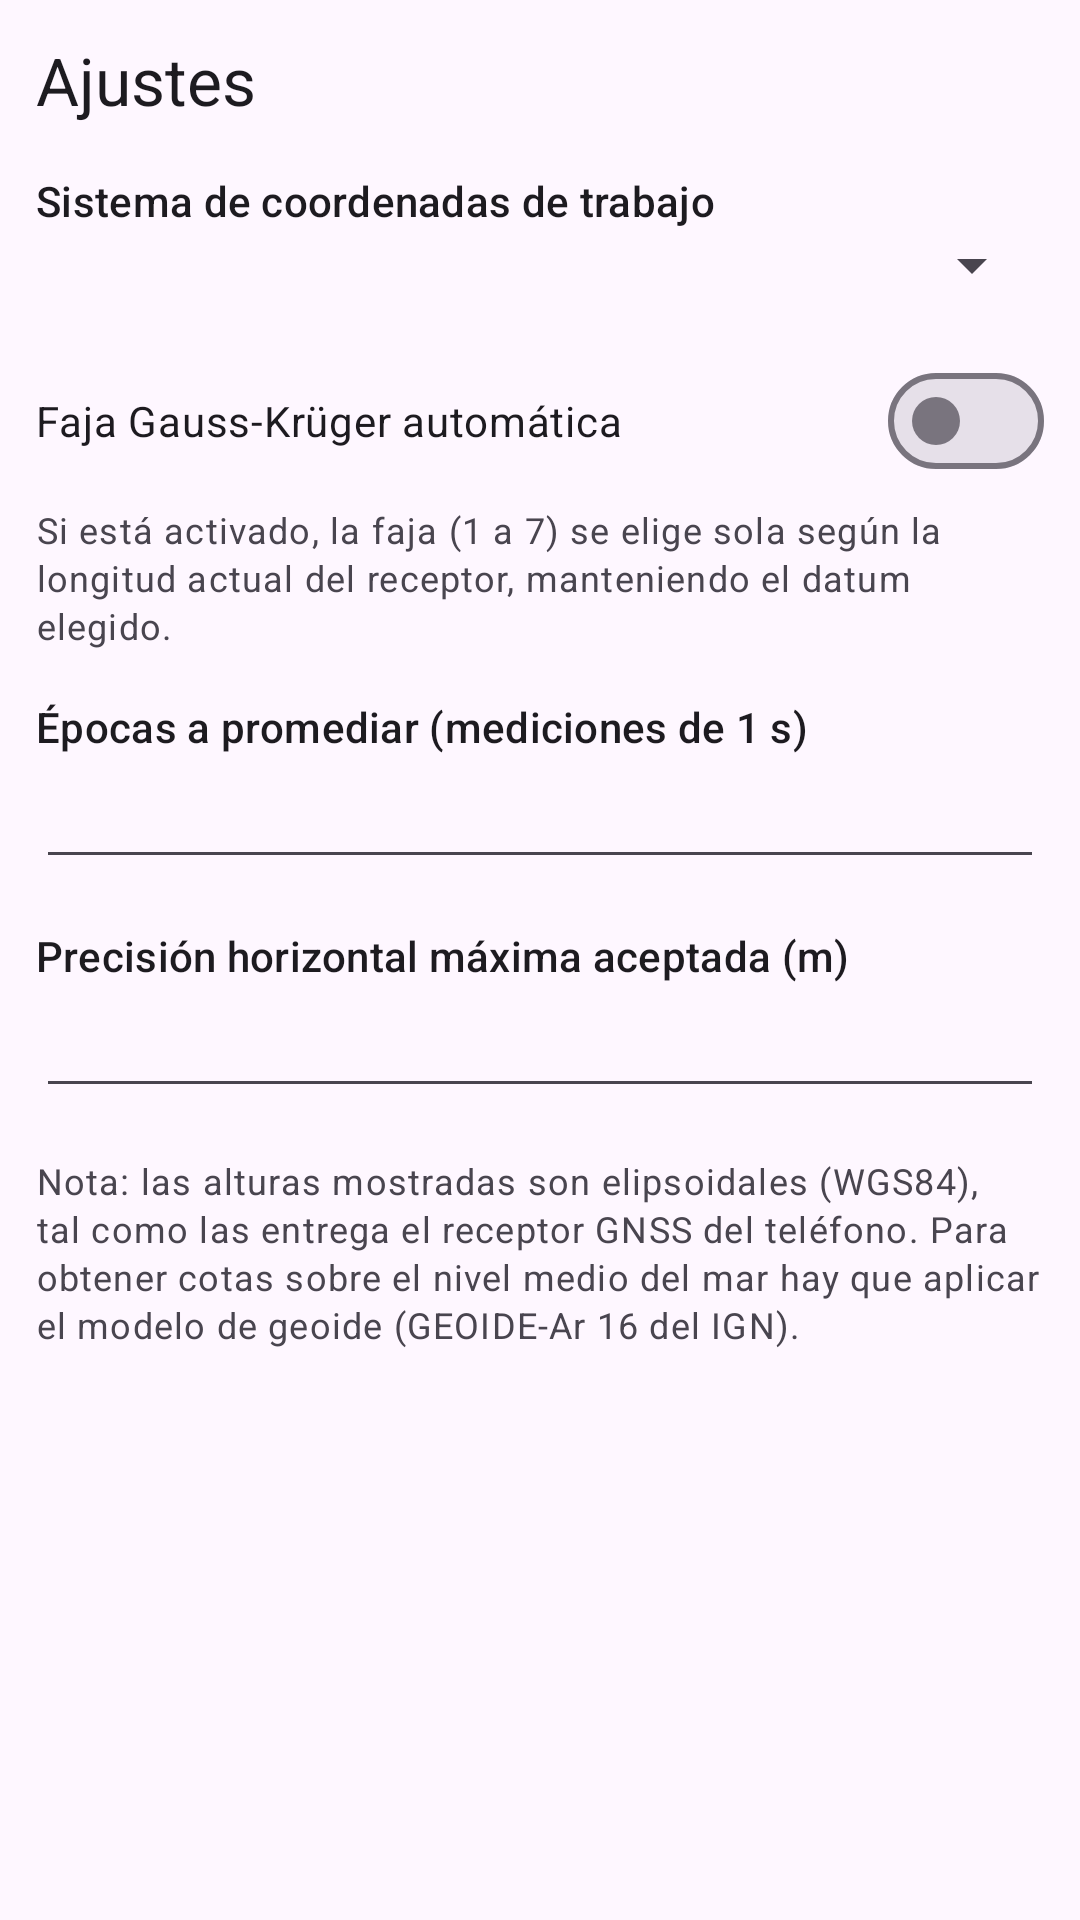

Android layout source for this screen:
<!-- AndroidManifest.xml: application theme Theme.TopoArg -->
<!-- res/layout/fragment_settings.xml -->
<?xml version="1.0" encoding="utf-8"?>

<ScrollView xmlns:android="http://schemas.android.com/apk/res/android"
    android:layout_width="match_parent"
    android:layout_height="match_parent"
    android:fillViewport="true">

    <LinearLayout
        android:layout_width="match_parent"
        android:layout_height="wrap_content"
        android:orientation="vertical"
        android:padding="12dp">

        <TextView
            style="@style/TextAppearance.Material3.TitleLarge"
            android:layout_width="wrap_content"
            android:layout_height="wrap_content"
            android:layout_marginBottom="16dp"
            android:text="@string/tab_settings" />

        <TextView
            style="@style/TextAppearance.Material3.LabelLarge"
            android:layout_width="wrap_content"
            android:layout_height="wrap_content"
            android:text="@string/setting_crs" />

        <Spinner
            android:id="@+id/spinnerCrs"
            android:layout_width="match_parent"
            android:layout_height="wrap_content"
            android:layout_marginBottom="16dp" />

        <com.google.android.material.materialswitch.MaterialSwitch
            android:id="@+id/switchAutoFaja"
            android:layout_width="match_parent"
            android:layout_height="wrap_content"
            android:layout_marginBottom="4dp"
            android:text="@string/setting_auto_faja" />

        <TextView
            style="@style/TextAppearance.Material3.BodySmall"
            android:layout_width="match_parent"
            android:layout_height="wrap_content"
            android:layout_marginBottom="16dp"
            android:text="@string/setting_auto_faja_help" />

        <TextView
            style="@style/TextAppearance.Material3.LabelLarge"
            android:layout_width="wrap_content"
            android:layout_height="wrap_content"
            android:text="@string/setting_samples" />

        <EditText
            android:id="@+id/etSamples"
            android:layout_width="match_parent"
            android:layout_height="wrap_content"
            android:layout_marginBottom="16dp"
            android:importantForAutofill="no"
            android:inputType="number" />

        <TextView
            style="@style/TextAppearance.Material3.LabelLarge"
            android:layout_width="wrap_content"
            android:layout_height="wrap_content"
            android:text="@string/setting_max_accuracy" />

        <EditText
            android:id="@+id/etMaxAccuracy"
            android:layout_width="match_parent"
            android:layout_height="wrap_content"
            android:layout_marginBottom="16dp"
            android:importantForAutofill="no"
            android:inputType="numberDecimal" />

        <TextView
            style="@style/TextAppearance.Material3.BodySmall"
            android:layout_width="match_parent"
            android:layout_height="wrap_content"
            android:text="@string/setting_note" />

    </LinearLayout>
</ScrollView>
<!-- resources referenced by this layout -->
<resources>
  <string name="setting_auto_faja">Faja Gauss-Krüger automática</string>
  <string name="setting_auto_faja_help">Si está activado, la faja (1 a 7) se elige sola según la longitud actual del receptor, manteniendo el datum elegido.</string>
  <string name="setting_crs">Sistema de coordenadas de trabajo</string>
  <string name="setting_max_accuracy">Precisión horizontal máxima aceptada (m)</string>
  <string name="setting_note">Nota: las alturas mostradas son elipsoidales (WGS84), tal como las entrega el receptor GNSS del teléfono. Para obtener cotas sobre el nivel medio del mar hay que aplicar el modelo de geoide (GEOIDE-Ar 16 del IGN).</string>
  <string name="setting_samples">Épocas a promediar (mediciones de 1 s)</string>
  <string name="tab_settings">Ajustes</string>
  <style name="Theme.TopoArg" parent="Theme.Material3.DayNight.NoActionBar">
          <item name="colorPrimary">@color/primary</item>
          <item name="colorOnPrimary">@color/white</item>
          <item name="android:statusBarColor">@color/primary_dark</item>
      </style>
  <color name="primary">#1B5E20</color>
  <color name="white">#FFFFFF</color>
  <color name="primary_dark">#0D3B11</color>
</resources>
